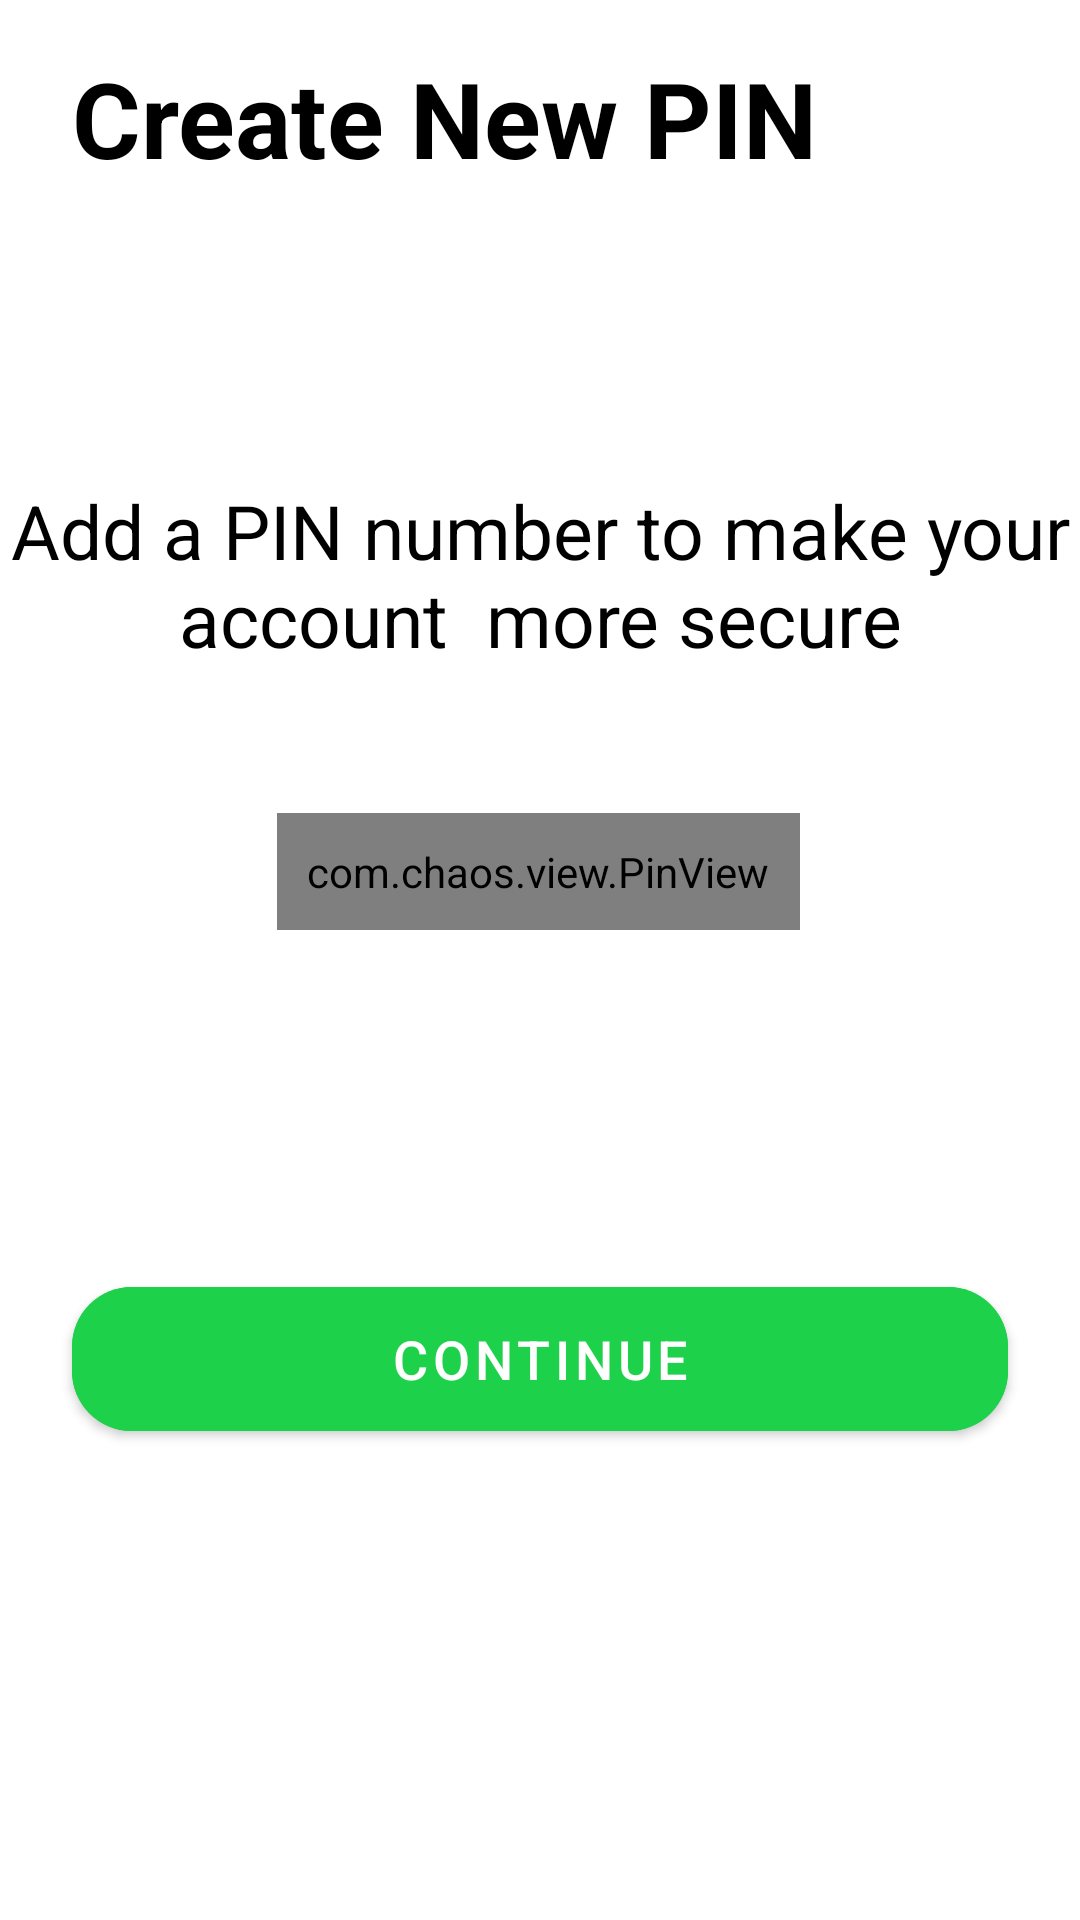

Reconstruct the res/layout file that produces this screen, plus the resources it refers to.
<!-- AndroidManifest.xml: application theme Theme.Potea -->
<!-- res/layout/fragment_pin.xml -->
<?xml version="1.0" encoding="utf-8"?>
<androidx.constraintlayout.widget.ConstraintLayout xmlns:android="http://schemas.android.com/apk/res/android"
    xmlns:app="http://schemas.android.com/apk/res-auto"
    xmlns:tools="http://schemas.android.com/tools"
    android:layout_width="match_parent"
    android:layout_height="match_parent"
    tools:context=".PinFrag">

    <TextView
        android:id="@+id/textView10"
        android:layout_width="wrap_content"
        android:layout_height="wrap_content"
        android:layout_marginTop="160dp"
        android:text="Add a PIN number to make your account  more secure"
        android:textColor="@color/black"
        android:textAlignment="center"
        android:textSize="25sp"
        app:layout_constraintEnd_toEndOf="parent"
        app:layout_constraintHorizontal_bias="0.496"
        app:layout_constraintStart_toStartOf="parent"
        app:layout_constraintTop_toTopOf="parent" />


    <com.chaos.view.PinView
        android:id="@+id/firstPinView"
        style="@style/PinWidget.PinView"
        android:layout_width="wrap_content"
        android:layout_height="wrap_content"
        android:layout_marginTop="48dp"
        android:cursorVisible="true"
        android:inputType="number"
        android:padding="10dp"
        android:textColor="@color/yashil"
        android:textSize="18sp"
        android:textStyle="bold"
        app:cursorWidth="2dp"
        app:hideLineWhenFilled="false"
        app:itemCount="4"
        app:itemHeight="48dp"
        app:itemRadius="15dp"
        app:itemSpacing="5dp"
        app:itemWidth="48dp"
        app:layout_constraintEnd_toEndOf="parent"
        app:layout_constraintHorizontal_bias="0.497"
        app:layout_constraintStart_toStartOf="parent"
        app:layout_constraintTop_toBottomOf="@+id/textView10"
        app:lineColor="@color/yashil"
        app:lineWidth="2dp"
        app:viewType="rectangle" />

    <TextView
        android:id="@+id/textView11"
        android:layout_width="wrap_content"
        android:layout_height="wrap_content"
        android:layout_marginStart="24dp"
        android:layout_marginTop="16dp"
        android:text="Create New PIN "
        android:textColor="@color/black"
        android:textSize="35sp"
        android:textStyle="bold"
        app:layout_constraintEnd_toEndOf="parent"
        app:layout_constraintHorizontal_bias="0.0"
        app:layout_constraintStart_toStartOf="parent"
        app:layout_constraintTop_toTopOf="parent" />




























































































































































    <com.google.android.material.button.MaterialButton
        android:id="@+id/next1"
        android:layout_width="match_parent"
        android:layout_height="60dp"
        android:layout_marginStart="24dp"
        android:layout_marginTop="200dp"
        android:layout_marginEnd="24dp"
        android:backgroundTint="#1DD14A"
        android:text="continue"
        android:textSize="18sp"
        app:cornerRadius="20sp"
        app:layout_constraintEnd_toEndOf="parent"
        app:layout_constraintHorizontal_bias="0.0"
        app:layout_constraintStart_toStartOf="parent"
        app:layout_constraintTop_toBottomOf="@+id/textView10" />
</androidx.constraintlayout.widget.ConstraintLayout>
<!-- resources referenced by this layout -->
<resources>
  <color name="black">#FF000000</color>
  <color name="yashil">#1DD14A</color>
  <style name="Theme.Potea" parent="Theme.MaterialComponents.DayNight.NoActionBar">
          
          <item name="colorPrimary">@color/yashil</item>
          <item name="colorPrimaryVariant">#00F4F4F4</item>
          <item name="colorAccent">@color/black</item>
          <item name="android:windowLightStatusBar">true</item>
          <item name="colorOnPrimary">@color/white</item>
          
          <item name="colorSecondary">@color/teal_200</item>
          <item name="colorSecondaryVariant">@color/teal_700</item>
          <item name="colorOnSecondary">@color/black</item>
          
          <item name="android:statusBarColor">?attr/colorPrimaryVariant</item>
          
      </style>
  <color name="white">#FFFFFFFF</color>
  <color name="teal_200">#FF03DAC5</color>
  <color name="teal_700">#FF018786</color>
</resources>
